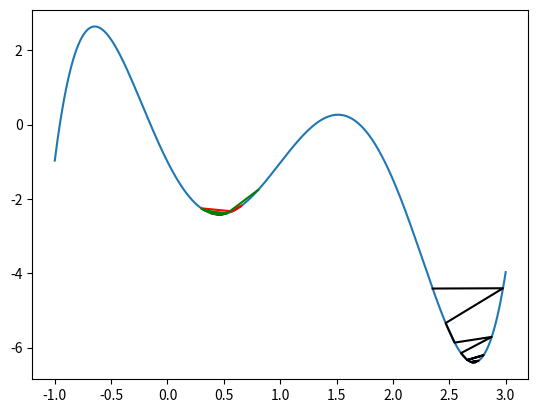

Generate this figure with matplotlib:
import numpy as np
import random
import matplotlib.pyplot as plt


def gradient_descent(domain, y, start=0, ascent=False):
    # define the function
    domain = domain
    y = y

    # parameters for the GD
    a = 0.05
    b = 20
    momentum = 0
    mu = 0.56
    threshold = 0.001
    num_iteration = 1000

    x = start
    route = []

    # calculate gradient
    h = 0.0001
    if not ascent:
        gradient = lambda x: (y(x + h) - y(x)) / h
    else:
        gradient = lambda x: (y(x) - y(x + h)) / h

    # loop
    for i in range(num_iteration):
        alpha = 1 / (a * i + b)
        momentum = mu * momentum + gradient(x)

        x_new = x - alpha * momentum
        if x_new > np.max(domain):
            x_new = random.uniform(2, 3)
        elif x_new < np.min(domain):
            x_new = random.uniform(-1, 1)

        if abs(x_new - x) < threshold:
            break
        else:
            x = x_new
            route.append(x)

    if not ascent:
        print("xini = %s, Finished in %i iterations" % (start, i))
        print("Minimum with GD:", (x, y(x)))
        print("Real Answer:", domain[np.argmin(y(domain))], min(y(domain)))
        print("error:", domain[np.argmin(y(domain))] - x)

    else:
        print("xini = %s, Finished in %i iterations" % (start, i))
        print("Maximum with GD:", (x, y(x)))
        print("Real Answer:", domain[np.argmax(y(domain))], max(y(domain)))
        print("error:", domain[np.argmax(y(domain))] - x)

    return route


if __name__ == "__main__":
    random.seed(0)
    domain = np.linspace(-1, 3, 1000)
    y = lambda x: 0.99 * x ** 5 - 5 * x ** 4 + 4.98 * x ** 3 + 5 * x ** 2 - 6 * x - 1

    # miminum
    route_0 = gradient_descent(domain, y, start=0)
    route_1 = gradient_descent(domain, y, start=1)
    route_2 = gradient_descent(domain, y, start=2)

    # maximum
    route_00 = gradient_descent(domain, y, start=0, ascent=True)
    route_11 = gradient_descent(domain, y, start=1, ascent=True)
    route_22 = gradient_descent(domain, y, start=2, ascent=True)

    plt.plot(domain, y(domain))
    plt.plot(np.array(route_0), y(np.array(route_0)), 'r')
    plt.plot(np.array(route_1), y(np.array(route_1)), 'g')
    plt.plot(np.array(route_2), y(np.array(route_2)), 'black')
    """
    plt.plot(np.array(route_00), y(np.array(route_00)), 'pink')
    plt.plot(np.array(route_00), y(np.array(route_00)), 'purple')
    plt.plot(np.array(route_00), y(np.array(route_00)), 'brown')
    """

    plt.show()
